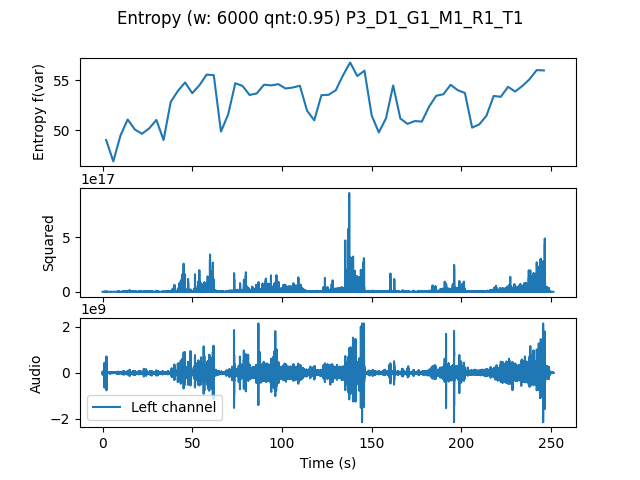

The table this chart was drawn from, first rows:
, t0, var
0.0, 0.0, 49.01
4.0, 4.0, 46.87
8.0, 8.0, 49.46
12.0, 12.0, 51.06
16.0, 16.0, 50.06
20.0, 20.0, 49.63
24.0, 24.0, 50.17
28.0, 28.0, 51.02
32.0, 32.0, 49
36.0, 36.0, 52.82
40.0, 40.0, 53.92
44.0, 44.0, 54.77
48.0, 48.0, 53.7
52.0, 52.0, 54.49
56.0, 56.0, 55.55
60.0, 60.0, 55.5
64.0, 64.0, 49.85
68.0, 68.0, 51.56
72.0, 72.0, 54.69
76.0, 76.0, 54.43
80.0, 80.0, 53.52
84.0, 84.0, 53.68
88.0, 88.0, 54.55
92.0, 92.0, 54.48
96.0, 96.0, 54.6
100.0, 100.0, 54.17
104.0, 104.0, 54.26
108.0, 108.0, 54.44
112.0, 112.0, 51.94
116.0, 116.0, 50.98
120.0, 120.0, 53.49
124.0, 124.0, 53.54
128.0, 128.0, 53.99
132.0, 132.0, 55.47
136.0, 136.0, 56.77
140.0, 140.0, 55.41
144.0, 144.0, 55.95
148.0, 148.0, 51.48
152.0, 152.0, 49.77
156.0, 156.0, 51.19
160.0, 160.0, 54.47
164.0, 164.0, 51.16
168.0, 168.0, 50.62
172.0, 172.0, 50.9
176.0, 176.0, 50.86
180.0, 180.0, 52.35
184.0, 184.0, 53.44
188.0, 188.0, 53.59
192.0, 192.0, 54.54
196.0, 196.0, 54
200.0, 200.0, 53.71
204.0, 204.0, 50.25
208.0, 208.0, 50.57
212.0, 212.0, 51.44
216.0, 216.0, 53.42
220.0, 220.0, 53.34
224.0, 224.0, 54.33
228.0, 228.0, 53.86
232.0, 232.0, 54.42
236.0, 236.0, 55.09
... 2 more rows
